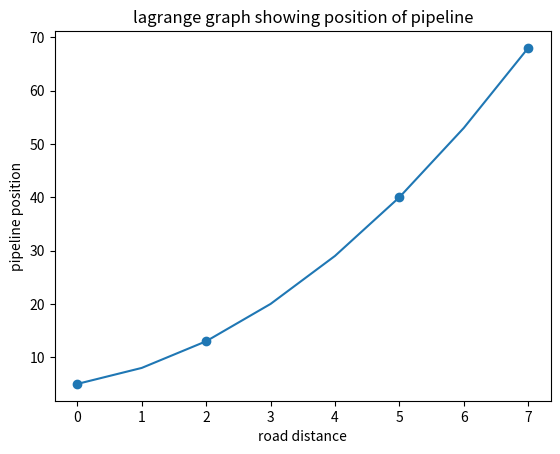

Write the Python code that produced this figure.
#G1
def  lagrange_interpolation(x_values,y_values, x):

#G2
    n=len(x_values)
    result=0

    for j in range(n):
       term =y_values[j]

       for i in range(n):
             if i !=j:
               term= term*(x -x_values[i]) /(x_values[j]-x_values[i]) 
       result=result + term
    return result


#G3
x_values=[0,2,5,7]
y_values=[5,13,40,68]


#G4
answer=lagrange_interpolation(x_values,y_values,3.5 )
print("pipeline positionat x=3.5 is",answer)

#G6
for value in x_values:
    answer=lagrange_interpolation(x_values,y_values,value)
    print(value,answer)

#G7
print("estimated points",) 
test_values=[1,3,4,6]
for x in test_values:
    y=lagrange_interpolation(x_values,y_values,x)
    print((x,y))

print()
#G8

print("0.5 intervals")
x=0
while x<=7:
    y=lagrange_interpolation(x_values,y_values,x)
    print((x,y))
    x+=0.5

#G9
import matplotlib.pyplot as plt
plt.scatter(x_values, y_values)
x=0
x_points =[]
y_points =[]

while x<=7:
    y=lagrange_interpolation(x_values,y_values,x)
    x_points.append(x)
    y_points.append(y)
    x+=1

plt.plot(x_points,y_points)  
plt.xlabel("road distance")  
plt.ylabel("pipeline position")
plt.title('lagrange graph showing position of pipeline')
plt.show()
